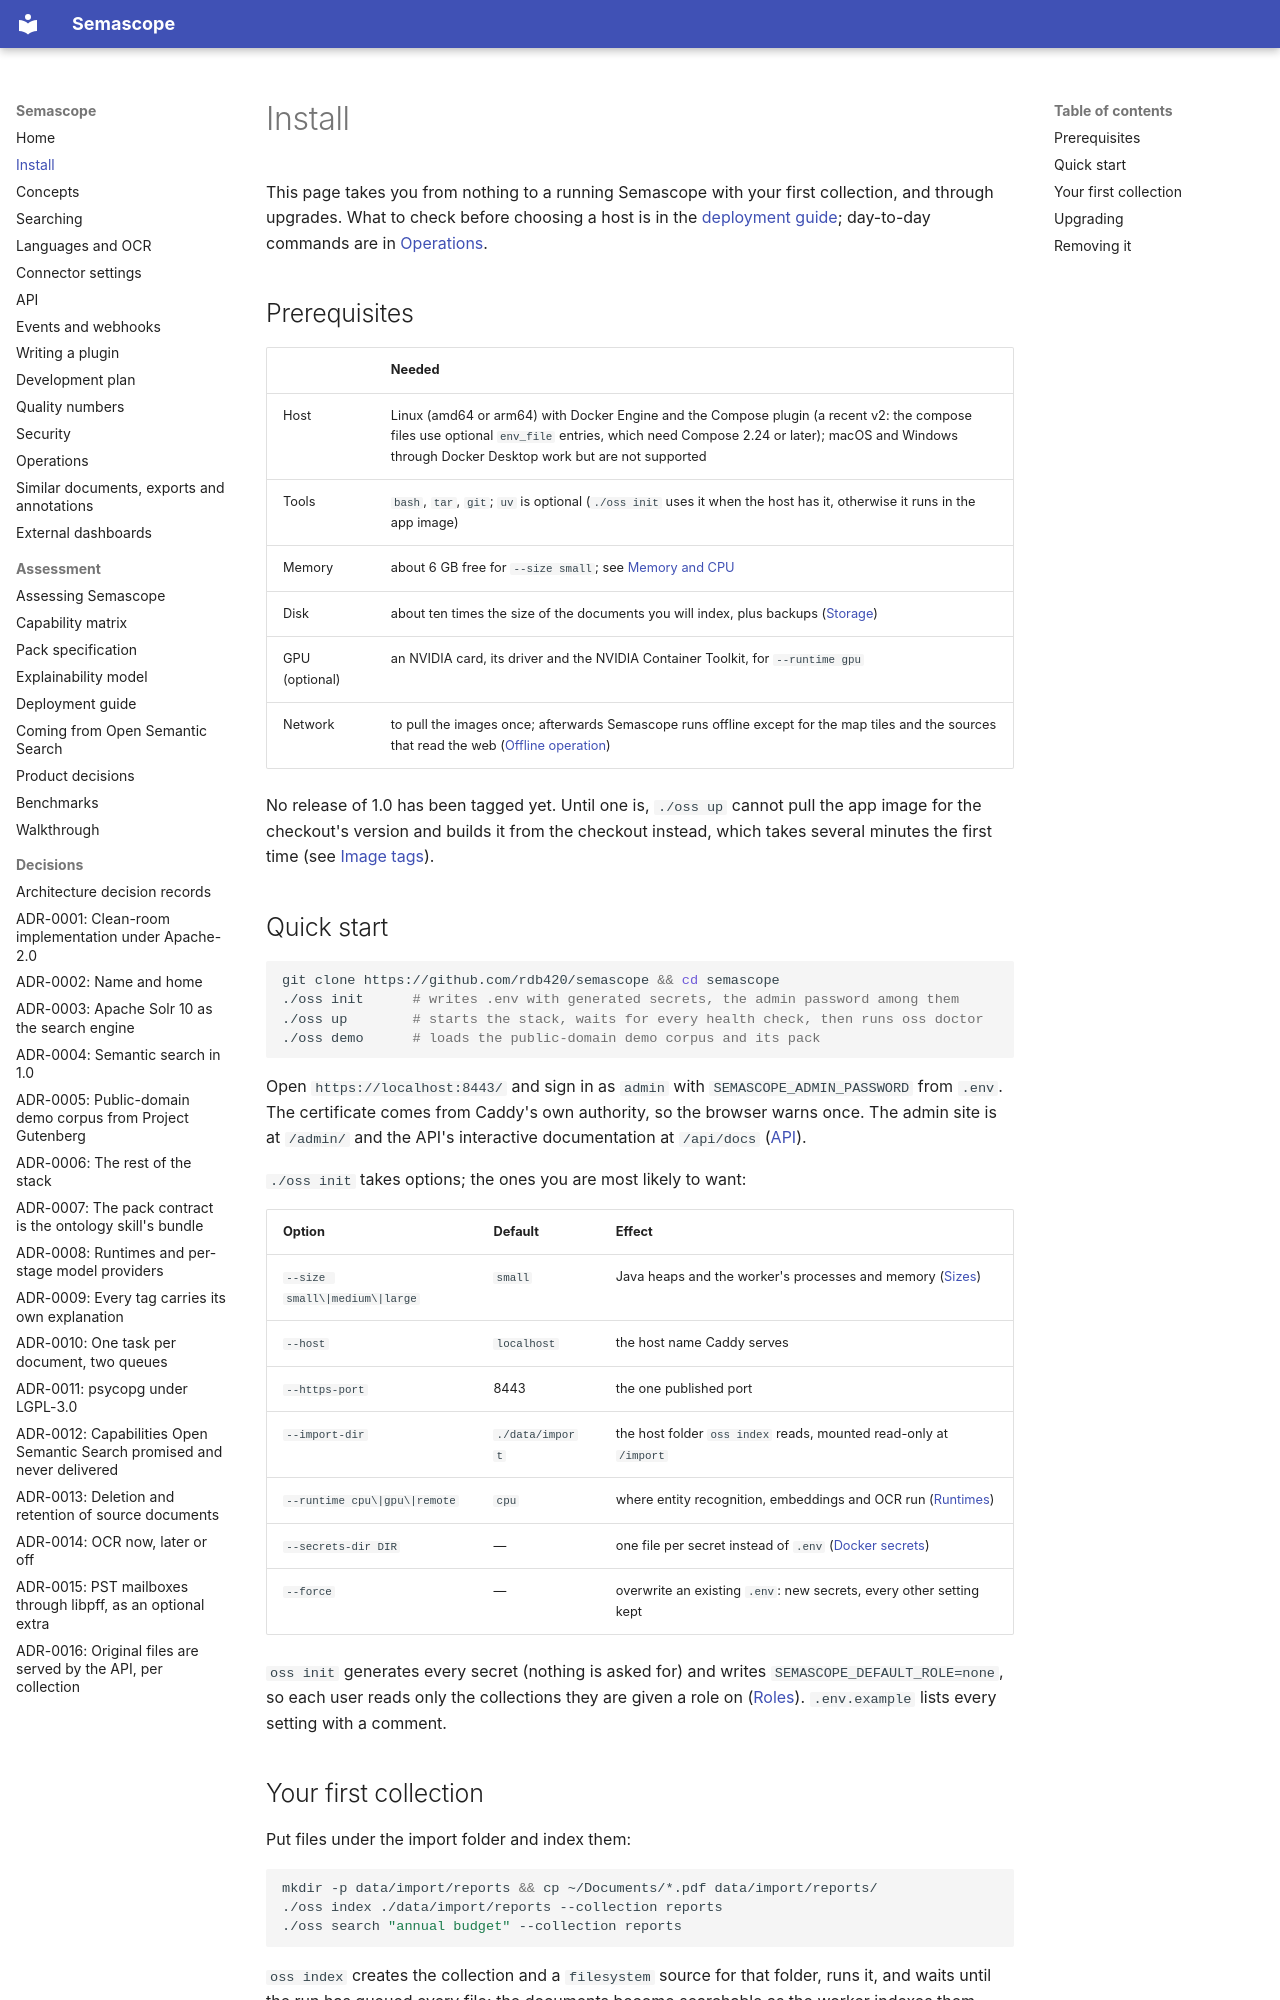

repository: rdb420/semascope · page: install/index.html · generator: mkdocs

# Install

This page takes you from nothing to a running Semascope with your first
collection, and through upgrades. What to check before choosing a host is
in the [deployment guide](assess/deployment.md); day-to-day commands are in
[Operations](operations.md).

## Prerequisites

| | Needed |
|---|---|
| Host | Linux (amd64 or arm64) with Docker Engine and the Compose plugin (a recent v2: the compose files use optional `env_file` entries, which need Compose 2.24 or later); macOS and Windows through Docker Desktop work but are not supported |
| Tools | `bash`, `tar`, `git`; `uv` is optional (`./oss init` uses it when the host has it, otherwise it runs in the app image) |
| Memory | about 6 GB free for `--size small`; see [Memory and CPU](assess/deployment.md#memory-and-cpu) |
| Disk | about ten times the size of the documents you will index, plus backups ([Storage](assess/deployment.md#storage)) |
| GPU (optional) | an NVIDIA card, its driver and the NVIDIA Container Toolkit, for `--runtime gpu` |
| Network | to pull the images once; afterwards Semascope runs offline except for the map tiles and the sources that read the web ([Offline operation](assess/deployment.md#offline-and-air-gapped-operation)) |

No release of 1.0 has been tagged yet. Until one is, `./oss up` cannot pull
the app image for the checkout's version and builds it from the checkout
instead, which takes several minutes the first time (see
[Image tags](operations.md#image-tags)).

## Quick start

```bash
git clone https://github.com/rdb420/semascope && cd semascope
./oss init      # writes .env with generated secrets, the admin password among them
./oss up        # starts the stack, waits for every health check, then runs oss doctor
./oss demo      # loads the public-domain demo corpus and its pack
```

Open `https://localhost:8443/` and sign in as `admin` with
`SEMASCOPE_ADMIN_PASSWORD` from `.env`. The certificate comes from Caddy's
own authority, so the browser warns once. The admin site is at `/admin/`
and the API's interactive documentation at `/api/docs` ([API](api.md)).

`./oss init` takes options; the ones you are most likely to want:

| Option | Default | Effect |
|---|---|---|
| `--size small\|medium\|large` | `small` | Java heaps and the worker's processes and memory ([Sizes](operations.md#sizes)) |
| `--host` | `localhost` | the host name Caddy serves |
| `--https-port` | 8443 | the one published port |
| `--import-dir` | `./data/import` | the host folder `oss index` reads, mounted read-only at `/import` |
| `--runtime cpu\|gpu\|remote` | `cpu` | where entity recognition, embeddings and OCR run ([Runtimes](operations.md#runtimes)) |
| `--secrets-dir DIR` | — | one file per secret instead of `.env` ([Docker secrets](operations.md#docker-secrets)) |
| `--force` | — | overwrite an existing `.env`: new secrets, every other setting kept |

`oss init` generates every secret (nothing is asked for) and writes
`SEMASCOPE_DEFAULT_ROLE=none`, so each user reads only the collections they
are given a role on ([Roles](concepts.md#roles)). `.env.example` lists every
setting with a comment.
